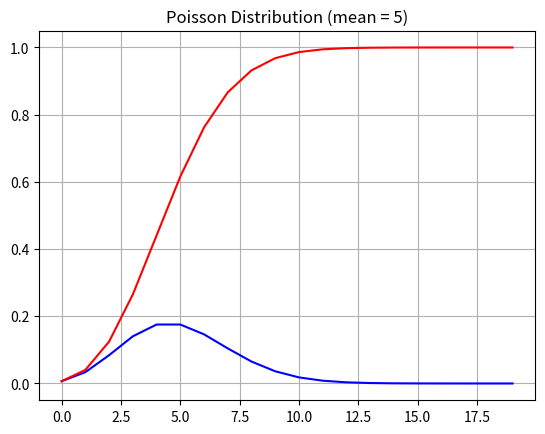

The script that saved this image:
# Assume the minimart were collected the data of consumer enter to the store and
# it found that
# the average of 5 consumer enter to the store every hour.
# Find the probability of consumer will enter to the store at least 6 in 1 hour.
# Draw the pmf and cdf of poisson distribution

import numpy as np
import matplotlib.pyplot as plt
from scipy.stats import poisson
mean = 5
prob =  1 - poisson.cdf(5, mean)
print(prob)     # 0.38403934516693705

x = np.arange(0, 20)

poisson_pmf =  poisson.pmf(x, mean)

plt.plot(x, poisson_pmf, color = 'blue')
plt.title(f"Poisson Distribution (mean = {mean})")
plt.grid(True)
plt.show()

poisson_cdf = poisson.cdf(x, mean)

plt.plot(x, poisson_cdf, color = 'red')
plt.title(f"Poisson Distribution (mean = {mean})")
plt.grid(True)
plt.show()
